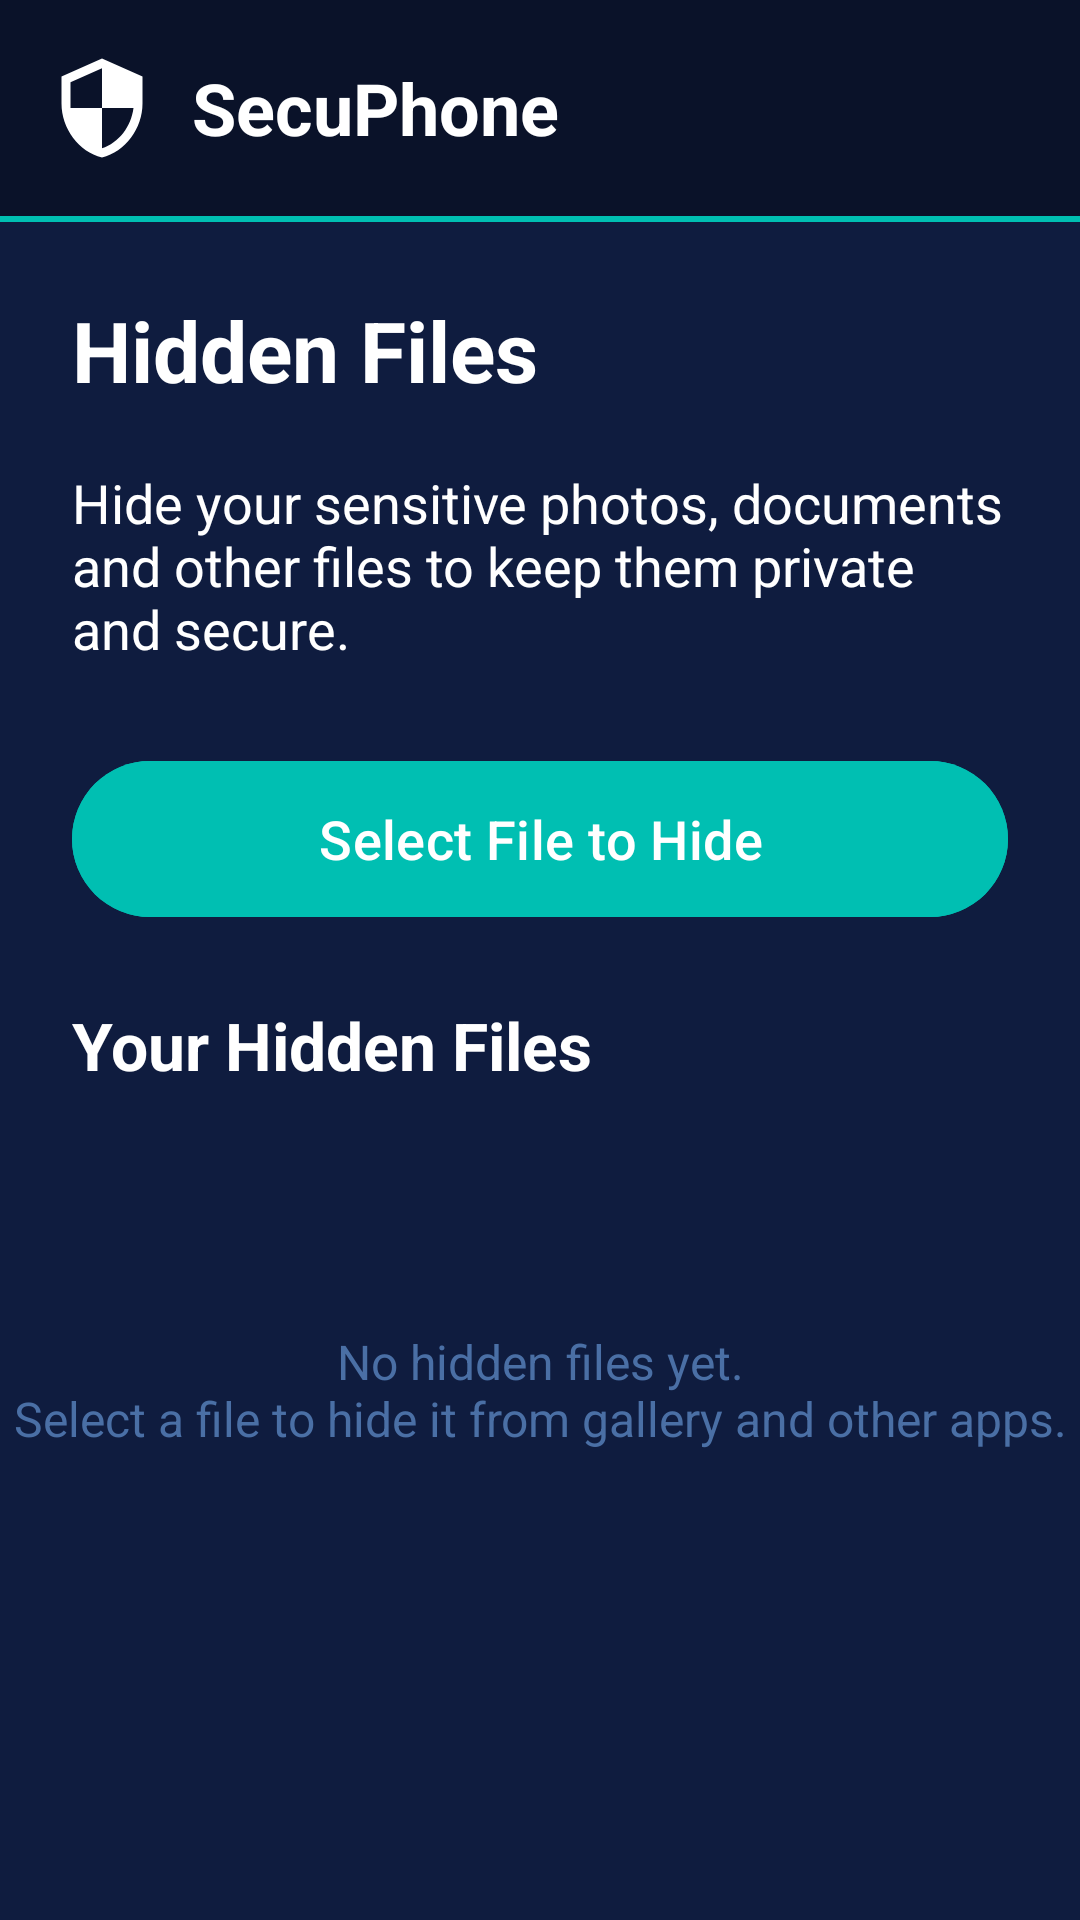

Write the Android layout XML for this screen, with the resource values it uses.
<!-- AndroidManifest.xml: activity theme Theme.SecuPhone.NoActionBar -->
<!-- res/layout/activity_file_hider.xml -->
<?xml version="1.0" encoding="utf-8"?>
<androidx.constraintlayout.widget.ConstraintLayout xmlns:android="http://schemas.android.com/apk/res/android"
    xmlns:app="http://schemas.android.com/apk/res-auto"
    xmlns:tools="http://schemas.android.com/tools"
    android:layout_width="match_parent"
    android:layout_height="match_parent"
    android:background="@color/background"
    tools:context=".FileHiderActivity">

    
    <androidx.appcompat.widget.Toolbar
        android:id="@+id/toolbar"
        android:layout_width="match_parent"
        android:layout_height="72dp"
        android:background="@color/navbar_background"
        app:layout_constraintTop_toTopOf="parent">

        <LinearLayout
            android:layout_width="match_parent"
            android:layout_height="wrap_content"
            android:orientation="horizontal"
            android:gravity="center_vertical">

            <ImageView
                android:id="@+id/logo"
                android:layout_width="36dp"
                android:layout_height="36dp"
                android:src="@drawable/ic_shield_logo"
                android:contentDescription="@string/app_name" />

            <TextView
                android:layout_width="0dp"
                android:layout_height="wrap_content"
                android:layout_weight="1"
                android:layout_marginStart="12dp"
                android:text="@string/app_name"
                android:textColor="@color/logo"
                android:textSize="24sp"
                android:textStyle="bold" />

            <ImageButton
                android:id="@+id/back_button"
                android:layout_width="56dp"
                android:layout_height="56dp"
                android:background="?attr/selectableItemBackgroundBorderless"
                android:src="@drawable/ic_arrow_back"
                android:contentDescription="@string/back" />
        </LinearLayout>

    </androidx.appcompat.widget.Toolbar>

    
    <View
        android:id="@+id/navbar_shadow"
        android:layout_width="match_parent"
        android:layout_height="2dp"
        android:background="@drawable/navbar_shadow"
        app:layout_constraintTop_toBottomOf="@id/toolbar" />

    
    <ScrollView
        android:id="@+id/scroll_view"
        android:layout_width="match_parent"
        android:layout_height="0dp"
        android:fillViewport="true"
        app:layout_constraintTop_toBottomOf="@id/navbar_shadow"
        app:layout_constraintBottom_toBottomOf="parent">

        <androidx.constraintlayout.widget.ConstraintLayout
            android:layout_width="match_parent"
            android:layout_height="wrap_content">

            <LinearLayout
                android:id="@+id/header_section"
                android:layout_width="match_parent"
                android:layout_height="wrap_content"
                android:orientation="vertical"
                android:padding="24dp"
                app:layout_constraintTop_toTopOf="parent">

                
                <TextView
                    android:layout_width="match_parent"
                    android:layout_height="wrap_content"
                    android:text="@string/file_hider_title"
                    android:textColor="@color/text"
                    android:textSize="28sp"
                    android:textStyle="bold"
                    android:layout_marginBottom="20dp" />

                
                <TextView
                    android:layout_width="match_parent"
                    android:layout_height="wrap_content"
                    android:text="@string/hidden_files_description"
                    android:textColor="@color/text"
                    android:textSize="18sp"
                    android:layout_marginBottom="28dp" />

                
                <Button
                    android:id="@+id/select_file_button"
                    android:layout_width="match_parent"
                    android:layout_height="60dp"
                    android:text="@string/select_file_to_hide"
                    android:textAllCaps="false"
                    android:textSize="18sp"
                    android:backgroundTint="@color/button_purple"
                    android:layout_marginBottom="24dp" />

                
                <TextView
                    android:layout_width="match_parent"
                    android:layout_height="wrap_content"
                    android:text="@string/your_hidden_files"
                    android:textColor="@color/text"
                    android:textSize="22sp"
                    android:textStyle="bold"
                    android:layout_marginBottom="16dp" />
            </LinearLayout>

            
            <TextView
                android:id="@+id/empty_state_text"
                android:layout_width="match_parent"
                android:layout_height="wrap_content"
                android:text="@string/no_files_hidden"
                android:textColor="@color/arrow"
                android:textSize="16sp"
                android:gravity="center"
                android:layout_marginTop="40dp"
                android:visibility="visible"
                app:layout_constraintTop_toBottomOf="@id/header_section" />

            
            <androidx.recyclerview.widget.RecyclerView
                android:id="@+id/hidden_files_recycler_view"
                android:layout_width="match_parent"
                android:layout_height="wrap_content"
                android:paddingStart="24dp"
                android:paddingEnd="24dp"
                android:clipToPadding="false"
                android:visibility="gone"
                app:layout_constraintTop_toBottomOf="@id/header_section" />

        </androidx.constraintlayout.widget.ConstraintLayout>
    </ScrollView>

    
    <com.google.android.material.floatingactionbutton.FloatingActionButton
        android:id="@+id/add_file_fab"
        android:layout_width="wrap_content"
        android:layout_height="wrap_content"
        android:layout_margin="24dp"
        android:src="@android:drawable/ic_input_add"
        android:contentDescription="@string/hide_file"
        android:visibility="gone"
        app:backgroundTint="@color/button_purple"
        app:tint="@android:color/white"
        app:layout_constraintBottom_toBottomOf="parent"
        app:layout_constraintEnd_toEndOf="parent" />

</androidx.constraintlayout.widget.ConstraintLayout>
<!-- resources referenced by this layout -->
<resources>
  <color name="arrow">#4A6FA5</color>
  <color name="background">#0F1C3F</color>
  <color name="button_purple">#00BFB2</color>
  <color name="logo">#FFFFFF</color>
  <color name="navbar_background">#0A1229</color>
  <color name="text">#FFFFFF</color>
  <!-- drawable ic_shield_logo (drawable) -->
  <?xml version="1.0" encoding="utf-8"?>
  <vector xmlns:android="http://schemas.android.com/apk/res/android"
      android:width="24dp"
      android:height="24dp"
      android:viewportWidth="24"
      android:viewportHeight="24">
      <path
          android:fillColor="#FFFFFF"
          android:pathData="M12,1L3,5v6c0,5.55 3.84,10.74 9,12 5.16,-1.26 9,-6.45 9,-12V5L12,1zM12,11.99h7c-0.53,4.12 -3.28,7.79 -7,8.94V12H5V6.3l7,-3.11v8.8z"/>
  </vector>
  <!-- drawable navbar_shadow (drawable) -->
  <?xml version="1.0" encoding="utf-8"?>
  <shape xmlns:android="http://schemas.android.com/apk/res/android">
      <size android:height="1dp" />
      <solid android:color="@color/navbar_shadow" />
  </shape>
  <string name="app_name">SecuPhone</string>
  <string name="back">Back</string>
  <string name="file_hider_title">Hidden Files</string>
  <string name="hidden_files_description">Hide your sensitive photos, documents and other files to keep them private and secure.</string>
  <string name="hide_file">Hide a New File</string>
  <string name="no_files_hidden">No hidden files yet.\nSelect a file to hide it from gallery and other apps.</string>
  <string name="select_file_to_hide">Select File to Hide</string>
  <string name="your_hidden_files">Your Hidden Files</string>
  <style name="Theme.SecuPhone.NoActionBar" parent="Theme.SecuPhoneByCoursor">
          <item name="windowActionBar">false</item>
          <item name="windowNoTitle">true</item>
          <item name="android:statusBarColor">@android:color/transparent</item>
      </style>
  <color name="navbar_shadow">#00BFB2</color>
  <style name="Theme.SecuPhoneByCoursor" parent="Base.Theme.SecuPhoneByCoursor" />
  <style name="Base.Theme.SecuPhoneByCoursor" parent="Theme.Material3.DayNight.NoActionBar">
          
          
          <item name="android:statusBarColor">@android:color/transparent</item>
          <item name="android:windowLightStatusBar">false</item>
          <item name="android:windowBackground">@color/navbar_background</item>
          <item name="android:windowDrawsSystemBarBackgrounds">true</item>
      </style>
</resources>
